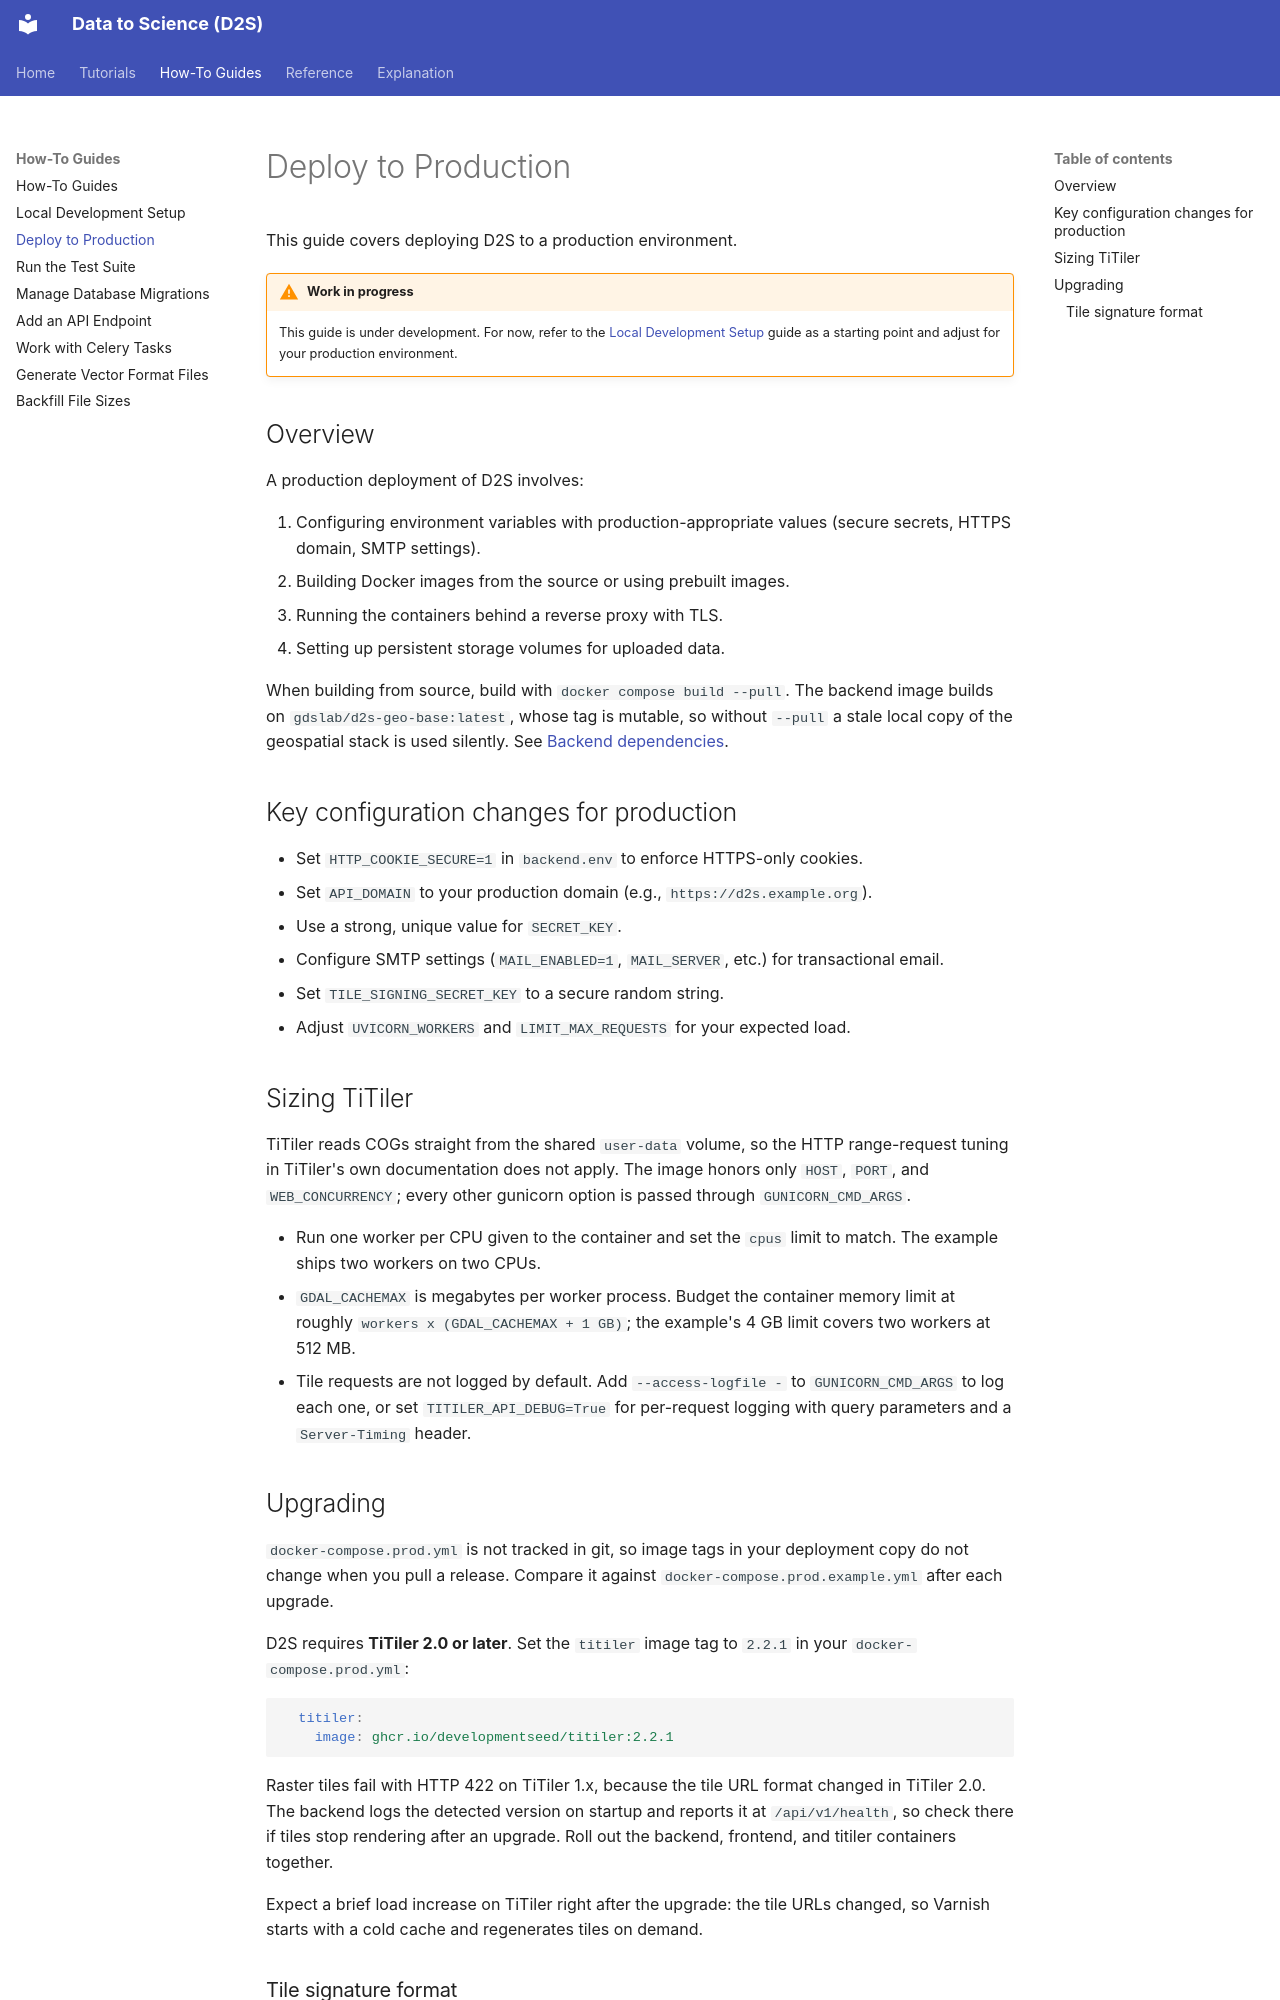

repository: gdslab/data-to-science · page: how-to/deployment/index.html · generator: mkdocs

# Deploy to Production

This guide covers deploying D2S to a production environment.

!!! warning "Work in progress"
    This guide is under development. For now, refer to the [Local Development Setup](local-development.md) guide as a starting point and adjust for your production environment.

## Overview

A production deployment of D2S involves:

1. Configuring environment variables with production-appropriate values (secure secrets, HTTPS domain, SMTP settings).
2. Building Docker images from the source or using prebuilt images.
3. Running the containers behind a reverse proxy with TLS.
4. Setting up persistent storage volumes for uploaded data.

When building from source, build with `docker compose build --pull`. The backend
image builds on `gdslab/d2s-geo-base:latest`, whose tag is mutable, so without
`--pull` a stale local copy of the geospatial stack is used silently. See
[Backend dependencies](local-development.md#backend-dependencies).

## Key configuration changes for production

- Set `HTTP_COOKIE_SECURE=1` in `backend.env` to enforce HTTPS-only cookies.
- Set `API_DOMAIN` to your production domain (e.g., `https://d2s.example.org`).
- Use a strong, unique value for `SECRET_KEY`.
- Configure SMTP settings (`MAIL_ENABLED=1`, `MAIL_SERVER`, etc.) for transactional email.
- Set `TILE_SIGNING_SECRET_KEY` to a secure random string.
- Adjust `UVICORN_WORKERS` and `LIMIT_MAX_REQUESTS` for your expected load.

## Sizing TiTiler

TiTiler reads COGs straight from the shared `user-data` volume, so the HTTP
range-request tuning in TiTiler's own documentation does not apply. The image
honors only `HOST`, `PORT`, and `WEB_CONCURRENCY`; every other gunicorn option
is passed through `GUNICORN_CMD_ARGS`.

- Run one worker per CPU given to the container and set the `cpus` limit to
  match. The example ships two workers on two CPUs.
- `GDAL_CACHEMAX` is megabytes per worker process. Budget the container memory
  limit at roughly `workers x (GDAL_CACHEMAX + 1 GB)`; the example's 4 GB limit
  covers two workers at 512 MB.
- Tile requests are not logged by default. Add `--access-logfile -` to
  `GUNICORN_CMD_ARGS` to log each one, or set `TITILER_API_DEBUG=True` for
  per-request logging with query parameters and a `Server-Timing` header.

## Upgrading

`docker-compose.prod.yml` is not tracked in git, so image tags in your deployment
copy do not change when you pull a release. Compare it against
`docker-compose.prod.example.yml` after each upgrade.

D2S requires **TiTiler 2.0 or later**. Set the `titiler` image tag to `2.2.1` in
your `docker-compose.prod.yml`:

```yaml
  titiler:
    image: ghcr.io/developmentseed/titiler:2.2.1
```

Raster tiles fail with HTTP 422 on TiTiler 1.x, because the tile URL format
changed in TiTiler 2.0. The backend logs the detected version on startup and
reports it at `/api/v1/health`, so check there if tiles stop rendering after an
upgrade. Roll out the backend, frontend, and titiler containers together.

Expect a brief load increase on TiTiler right after the upgrade: the tile URLs
changed, so Varnish starts with a cold cache and regenerates tiles on demand.
